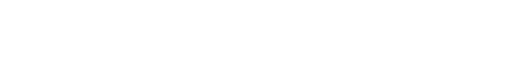
t = 0.00 s
t = 0.80 s: frame unchanged from t = 0.00 s, image omitted
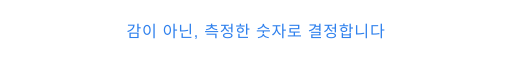
t = 2.36 s
t = 3.76 s: frame unchanged from t = 2.36 s, image omitted
t = 4.38 s: frame unchanged from t = 2.36 s, image omitted
t = 5.86 s: frame unchanged from t = 2.36 s, image omitted

The animated SVG that drew these frames (rendered in a browser with its animation timeline set to each time). Animation: 1 SMIL element (animate=1), 1 CSS @keyframes rule; one cycle of 7.00 s, repeats indefinitely.

<svg xmlns="http://www.w3.org/2000/svg" width="700" height="44" viewBox="0 0 700 44">
  <style>
    .t { font-family: Pretendard, 'Malgun Gothic', 'Apple SD Gothic Neo', sans-serif; font-size: 22px; fill: #2F80ED; letter-spacing: 1px; }
    .cur { fill: #2F80ED; animation: blink 0.8s steps(1) infinite; }
    @keyframes blink { 50% { opacity: 0; } }
  </style>
  <defs>
    <clipPath id="c"><rect x="0" y="0" height="44" width="0">
      <animate attributeName="width" values="0;700;700;0;0" keyTimes="0;0.45;0.8;0.95;1" dur="7s" repeatCount="indefinite" calcMode="spline" keySplines="0.4 0 0.6 1;0 0 1 1;0.4 0 0.6 1;0 0 1 1"/>
    </rect></clipPath>
  </defs>
  <text class="t" x="350" y="29" text-anchor="middle" clip-path="url(#c)">감이 아닌, 측정한 숫자로 결정합니다</text>
</svg>
